Run: headless pygame with SDL's dummy video driver; simulated clock (each Clock.tick advances the game by its frame time, no real sleeping); random seed 0; keys injected as events and as key.get_pressed() state; no mouse input.
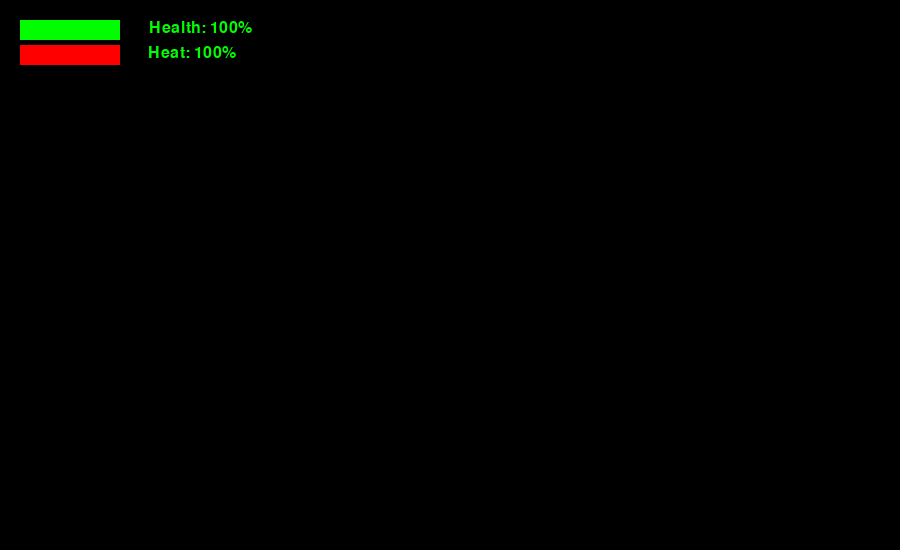
Frame 1 of 4 · flips 1–60 · no input
Frame 2 of 4 · flips 61–180 · tapped SPACE, RETURN · held RIGHT (→), D · screen unchanged from frame 1, image omitted
Frame 3 of 4 · flips 181–300 · held DOWN (↓), S · screen unchanged from frame 2, image omitted
Frame 4 of 4 · flips 301–420 · held LEFT (←), A, UP (↑), W · screen unchanged from frame 3, image omitted

The pygame program that drew these frames:

import pygame

pygame.init()

w, h = 900, 550
DISPLAYSURF = pygame.display.set_mode((w, h))


health = 100
heat = 100

#colors
red = (255, 0, 0)
green = (0, 255, 0)

def healthy():
    #displays 'health'
    Font1 = pygame.font.SysFont('monaco', 24)
    healthSurface = Font1.render('Health: {0}%'.format(health), True, green)
    healthRect = healthSurface.get_rect()
    healthRect.midtop = (200, 20)
    DISPLAYSURF.blit(healthSurface,healthRect)
def heated():
    #displays 'heat'
    Font2 = pygame.font.SysFont('monaco', 24)
    heatSurface = Font2.render('Heat: {0}%'.format(heat), True, green)
    heatRect = heatSurface.get_rect()
    heatRect.midtop = (192, 45)
    DISPLAYSURF.blit(heatSurface,heatRect)

while True:
    DISPLAYSURF.fill((0, 0, 0))
    for event in pygame.event.get():
        if event.type == pygame.QUIT:
            pygame.quit()

    # This relies on the previous line being called, or else it won't update,
    key_pressed = pygame.key.get_pressed()
    #checks what key is pressed to change health-- which then decides the size of the rectangle and color
    if key_pressed[pygame.K_x] and health > 0:
        health -= 0.1
    if key_pressed[pygame.K_z] and health < 100:
        health += 0.1
    #checks what key is pressed to change heat-- which then decides the size of the rectangle and color

    if key_pressed[pygame.K_v] and heat > 0:
        heat -= 0.1
    if key_pressed[pygame.K_c] and heat < 100:
        heat += 0.1

    # *2.55 because it ranges from 0-100, and 255 is color max
    tint = 255 - (health * 2.55)
    pygame.draw.rect(DISPLAYSURF, (tint, 255 - tint, 0), pygame.Rect(20, 20, health, 20))

    tint1 = 255 - (heat * 2.55)
    pygame.draw.rect(DISPLAYSURF, (255 - tint1, tint1, 0), pygame.Rect(20, 45, heat, 20))
    
 
 
    healthy()
    heated()
    pygame.display.flip()
